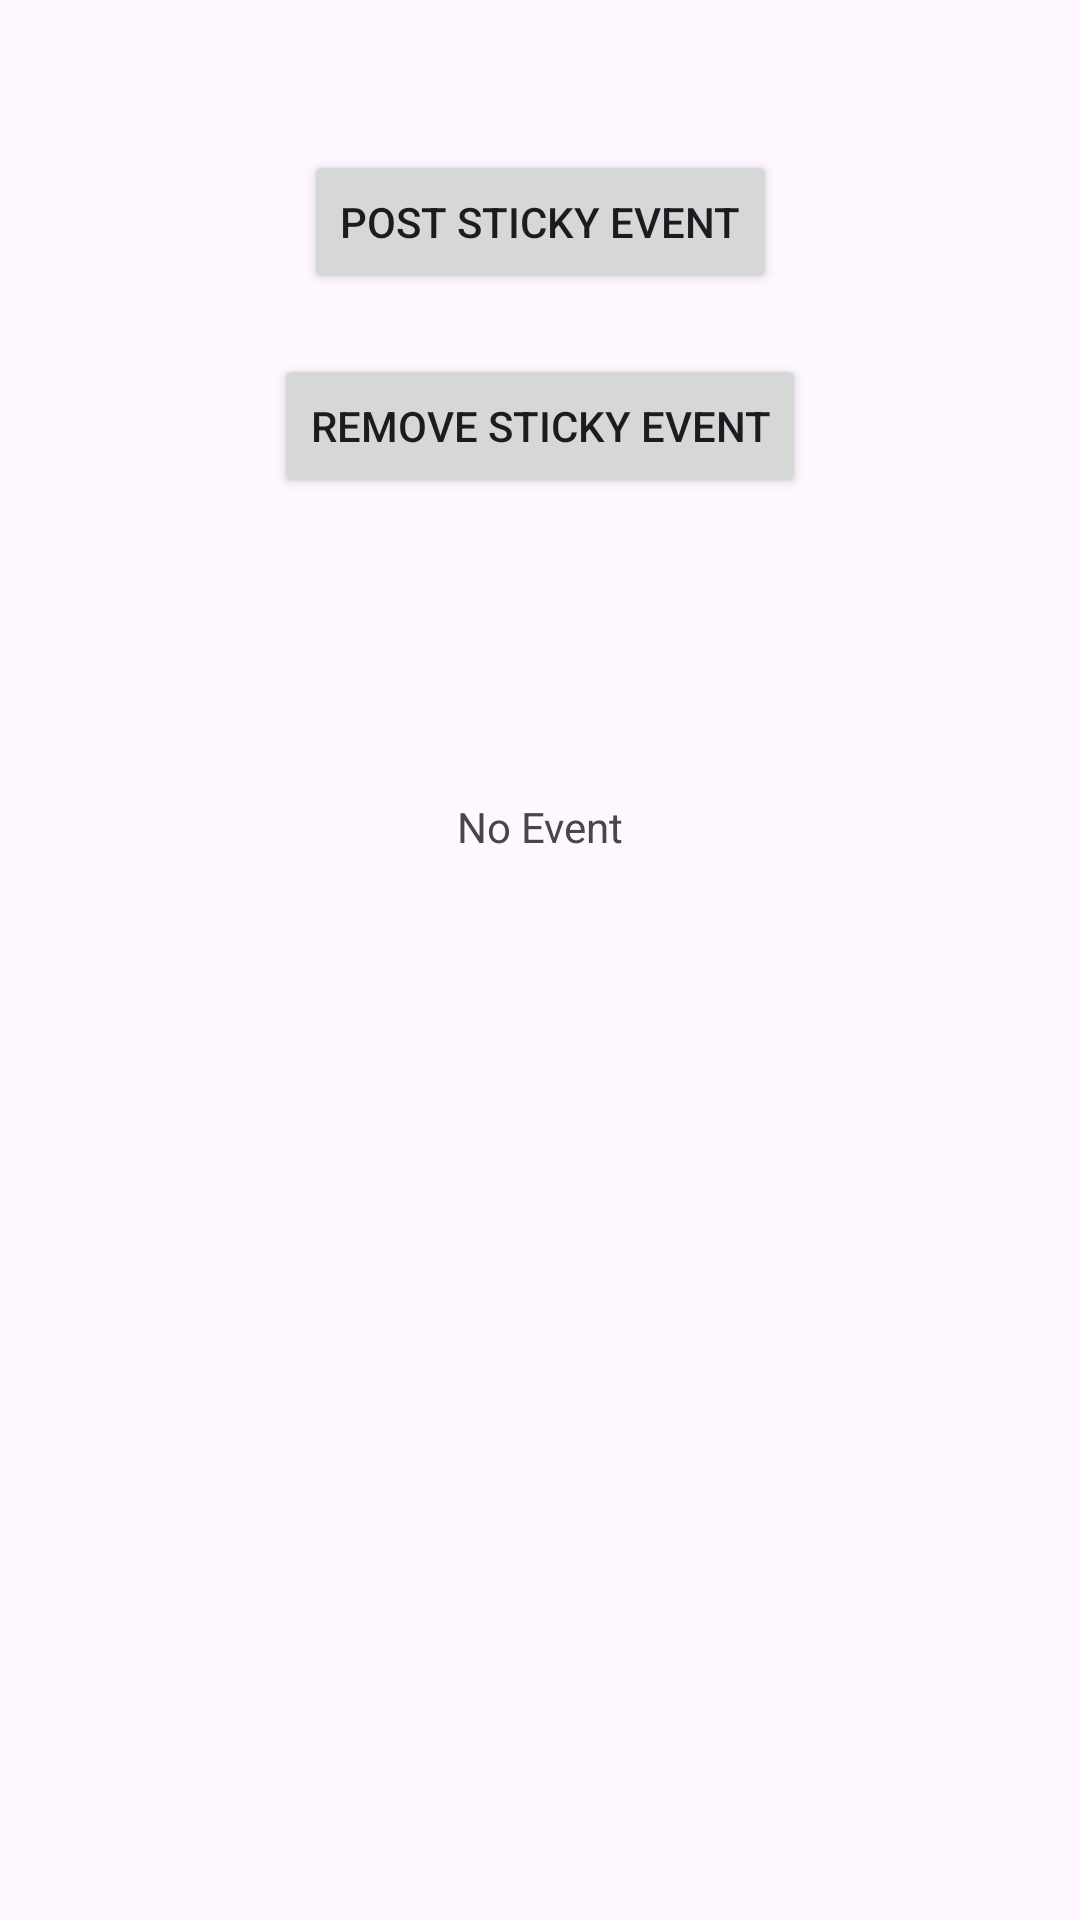

This screen was rendered from an Android layout file. Write that file and the resources it references.
<!-- AndroidManifest.xml: application theme Theme.LightEventBus -->
<!-- res/layout/activity_sticky_test.xml -->
<?xml version="1.0" encoding="utf-8"?>
<androidx.constraintlayout.widget.ConstraintLayout xmlns:android="http://schemas.android.com/apk/res/android"
    xmlns:app="http://schemas.android.com/apk/res-auto"
    xmlns:tools="http://schemas.android.com/tools"
    android:id="@+id/sticky"
    android:layout_width="match_parent"
    android:layout_height="match_parent"
    tools:ignore="HardcodedText"
    tools:context=".MainActivity">

    <Button
        android:id="@+id/postStickyEventBtn"
        android:layout_width="wrap_content"
        android:layout_height="wrap_content"
        android:text="Post Sticky Event"
        app:layout_constraintBottom_toTopOf="@id/removeStickyEventBtn"
        app:layout_constraintEnd_toEndOf="parent"
        app:layout_constraintStart_toStartOf="parent"
        app:layout_constraintVertical_chainStyle="packed"
        android:layout_marginTop="50dp"
        app:layout_constraintTop_toTopOf="parent" />

    <Button
        android:id="@+id/removeStickyEventBtn"
        android:layout_width="wrap_content"
        android:layout_height="wrap_content"
        android:text="Remove Sticky Event"
        app:layout_constraintEnd_toEndOf="parent"
        app:layout_constraintStart_toStartOf="parent"
        android:layout_marginTop="20dp"
        app:layout_constraintTop_toBottomOf="@id/postStickyEventBtn"/>

    <TextView
        android:id="@+id/stickEventTv"
        android:layout_width="wrap_content"
        android:layout_height="wrap_content"
        android:layout_marginTop="100dp"
        android:layout_marginHorizontal="16dp"
        android:text = "No Event"
        app:layout_constraintTop_toBottomOf="@id/removeStickyEventBtn"
        app:layout_constraintEnd_toEndOf="parent"
        app:layout_constraintStart_toStartOf="parent"/>

</androidx.constraintlayout.widget.ConstraintLayout>
<!-- resources referenced by this layout -->
<resources>
  <style name="Theme.LightEventBus" parent="Base.Theme.LightEventBus" />
  <style name="Base.Theme.LightEventBus" parent="Theme.Material3.DayNight.NoActionBar">
          
          
      </style>
</resources>
